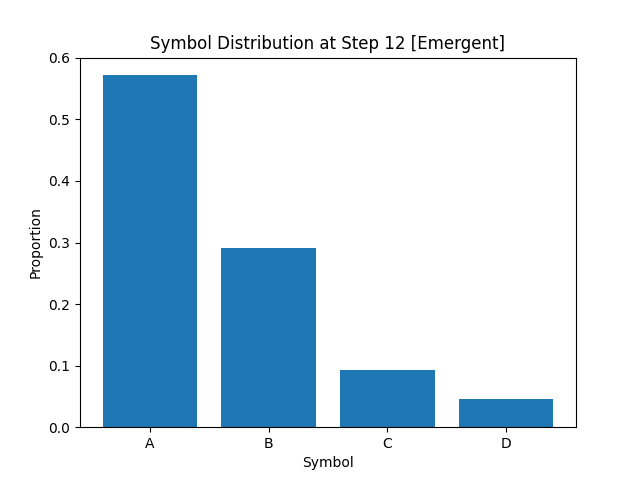

The table this chart was drawn from, first rows:
A, B, C, D
5.717499999999999805e-01
2.903749999999999942e-01
9.262499999999999900e-02
4.524999999999999856e-02
